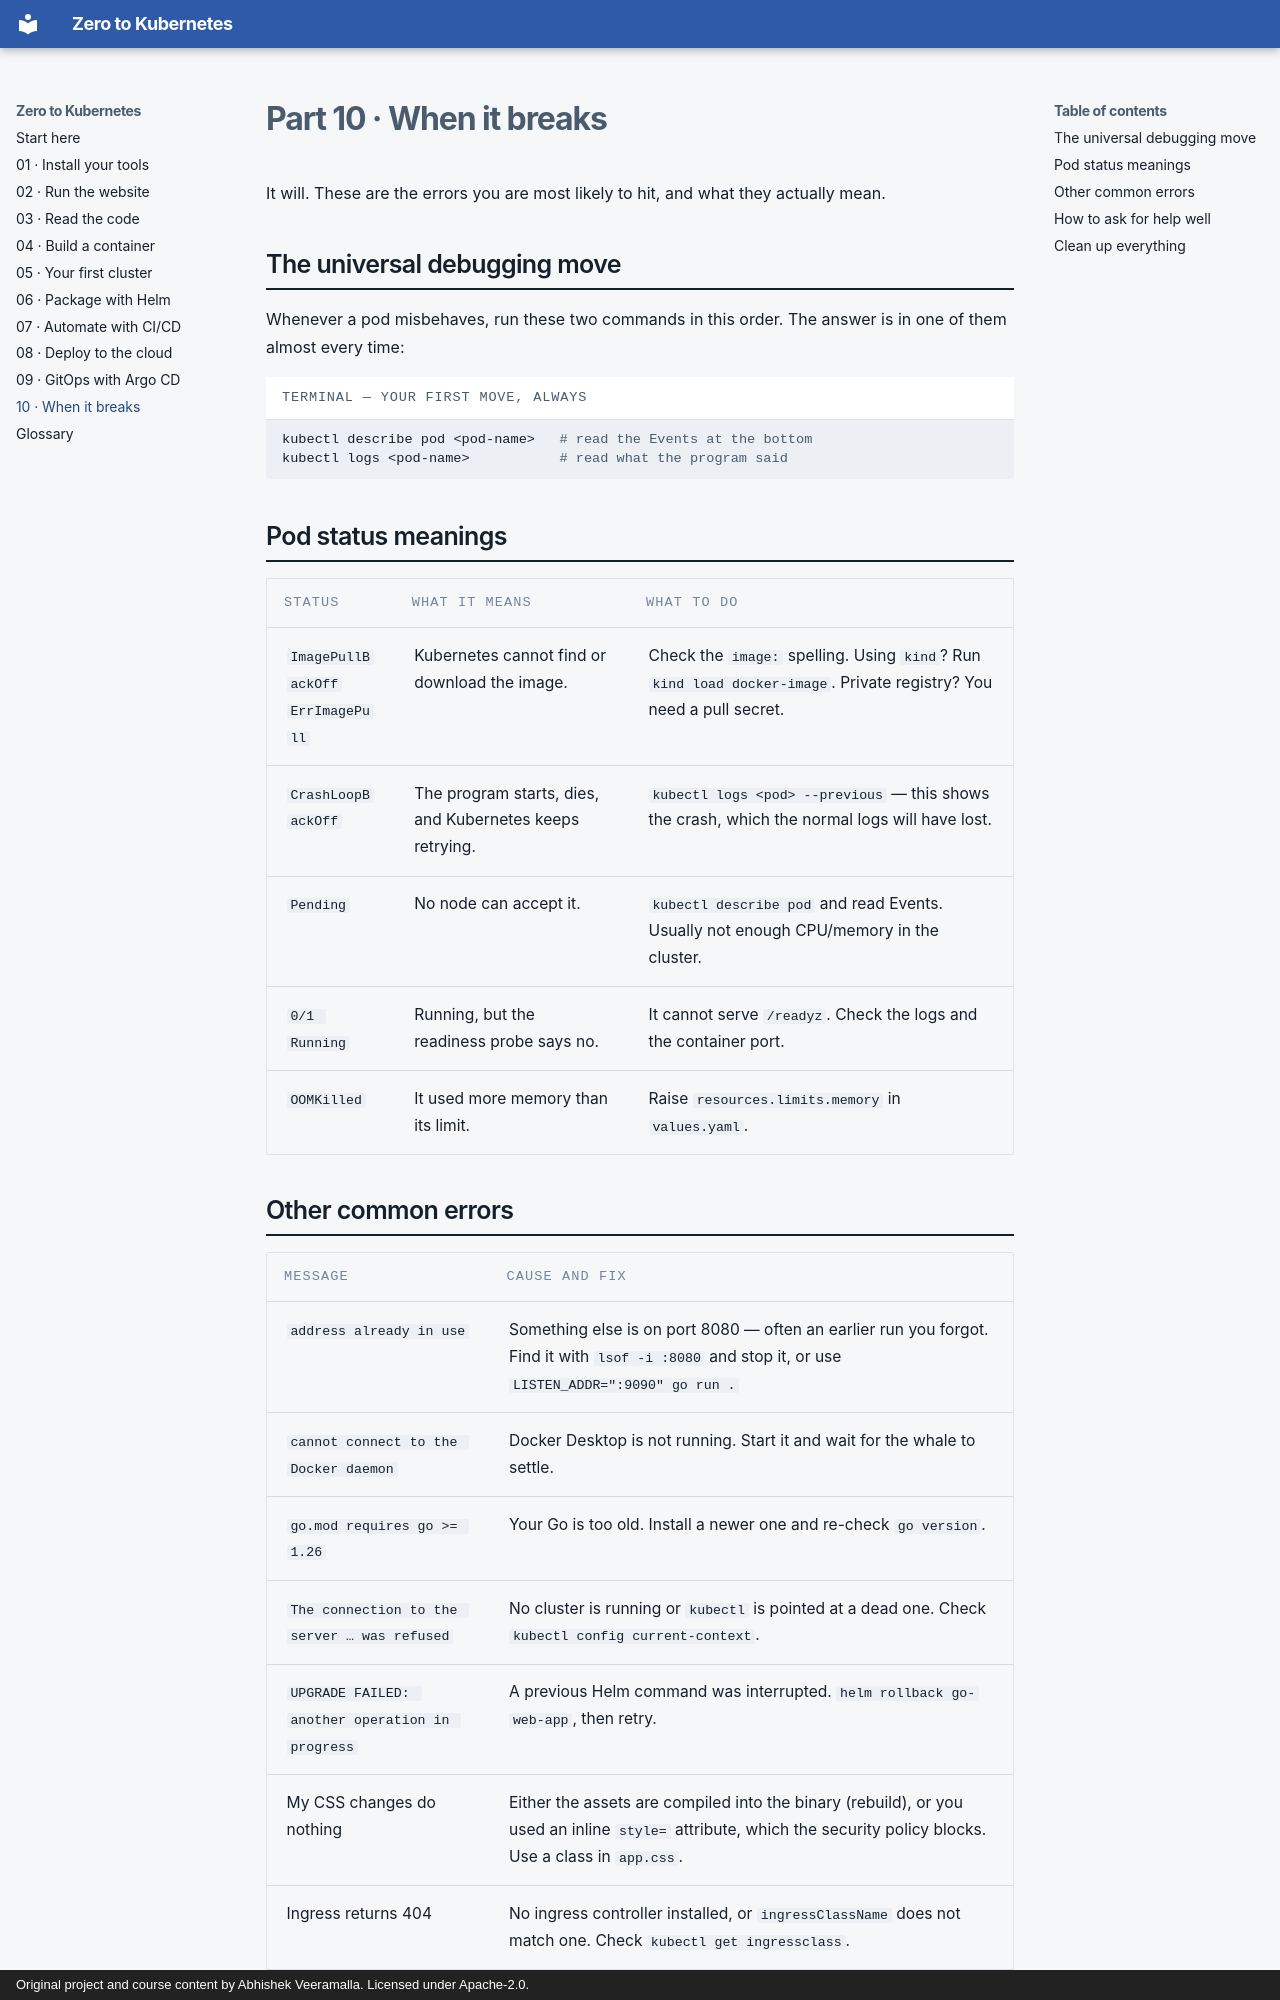

repository: mchittineni/go-web-app-devops · page: 10-when-it-breaks/index.html · generator: mkdocs · copyright: Original project and course content by Abhishek Veeramalla. Licensed under Apache-2.0.

# Part 10 · When it breaks

It will. These are the errors you are most likely to hit, and what they actually
mean.

## The universal debugging move

Whenever a pod misbehaves, run these two commands in this order. The answer is
in one of them almost every time:

```bash title="terminal — your first move, always"
kubectl describe pod <pod-name>   # read the Events at the bottom
kubectl logs <pod-name>           # read what the program said
```

## Pod status meanings

| Status | What it means | What to do |
|---|---|---|
| `ImagePullBackOff`<br>`ErrImagePull` | Kubernetes cannot find or download the image. | Check the `image:` spelling. Using `kind`? Run `kind load docker-image`. Private registry? You need a pull secret. |
| `CrashLoopBackOff` | The program starts, dies, and Kubernetes keeps retrying. | `kubectl logs <pod> --previous` — this shows the crash, which the normal logs will have lost. |
| `Pending` | No node can accept it. | `kubectl describe pod` and read Events. Usually not enough CPU/memory in the cluster. |
| `0/1 Running` | Running, but the readiness probe says no. | It cannot serve `/readyz`. Check the logs and the container port. |
| `OOMKilled` | It used more memory than its limit. | Raise `resources.limits.memory` in `values.yaml`. |
